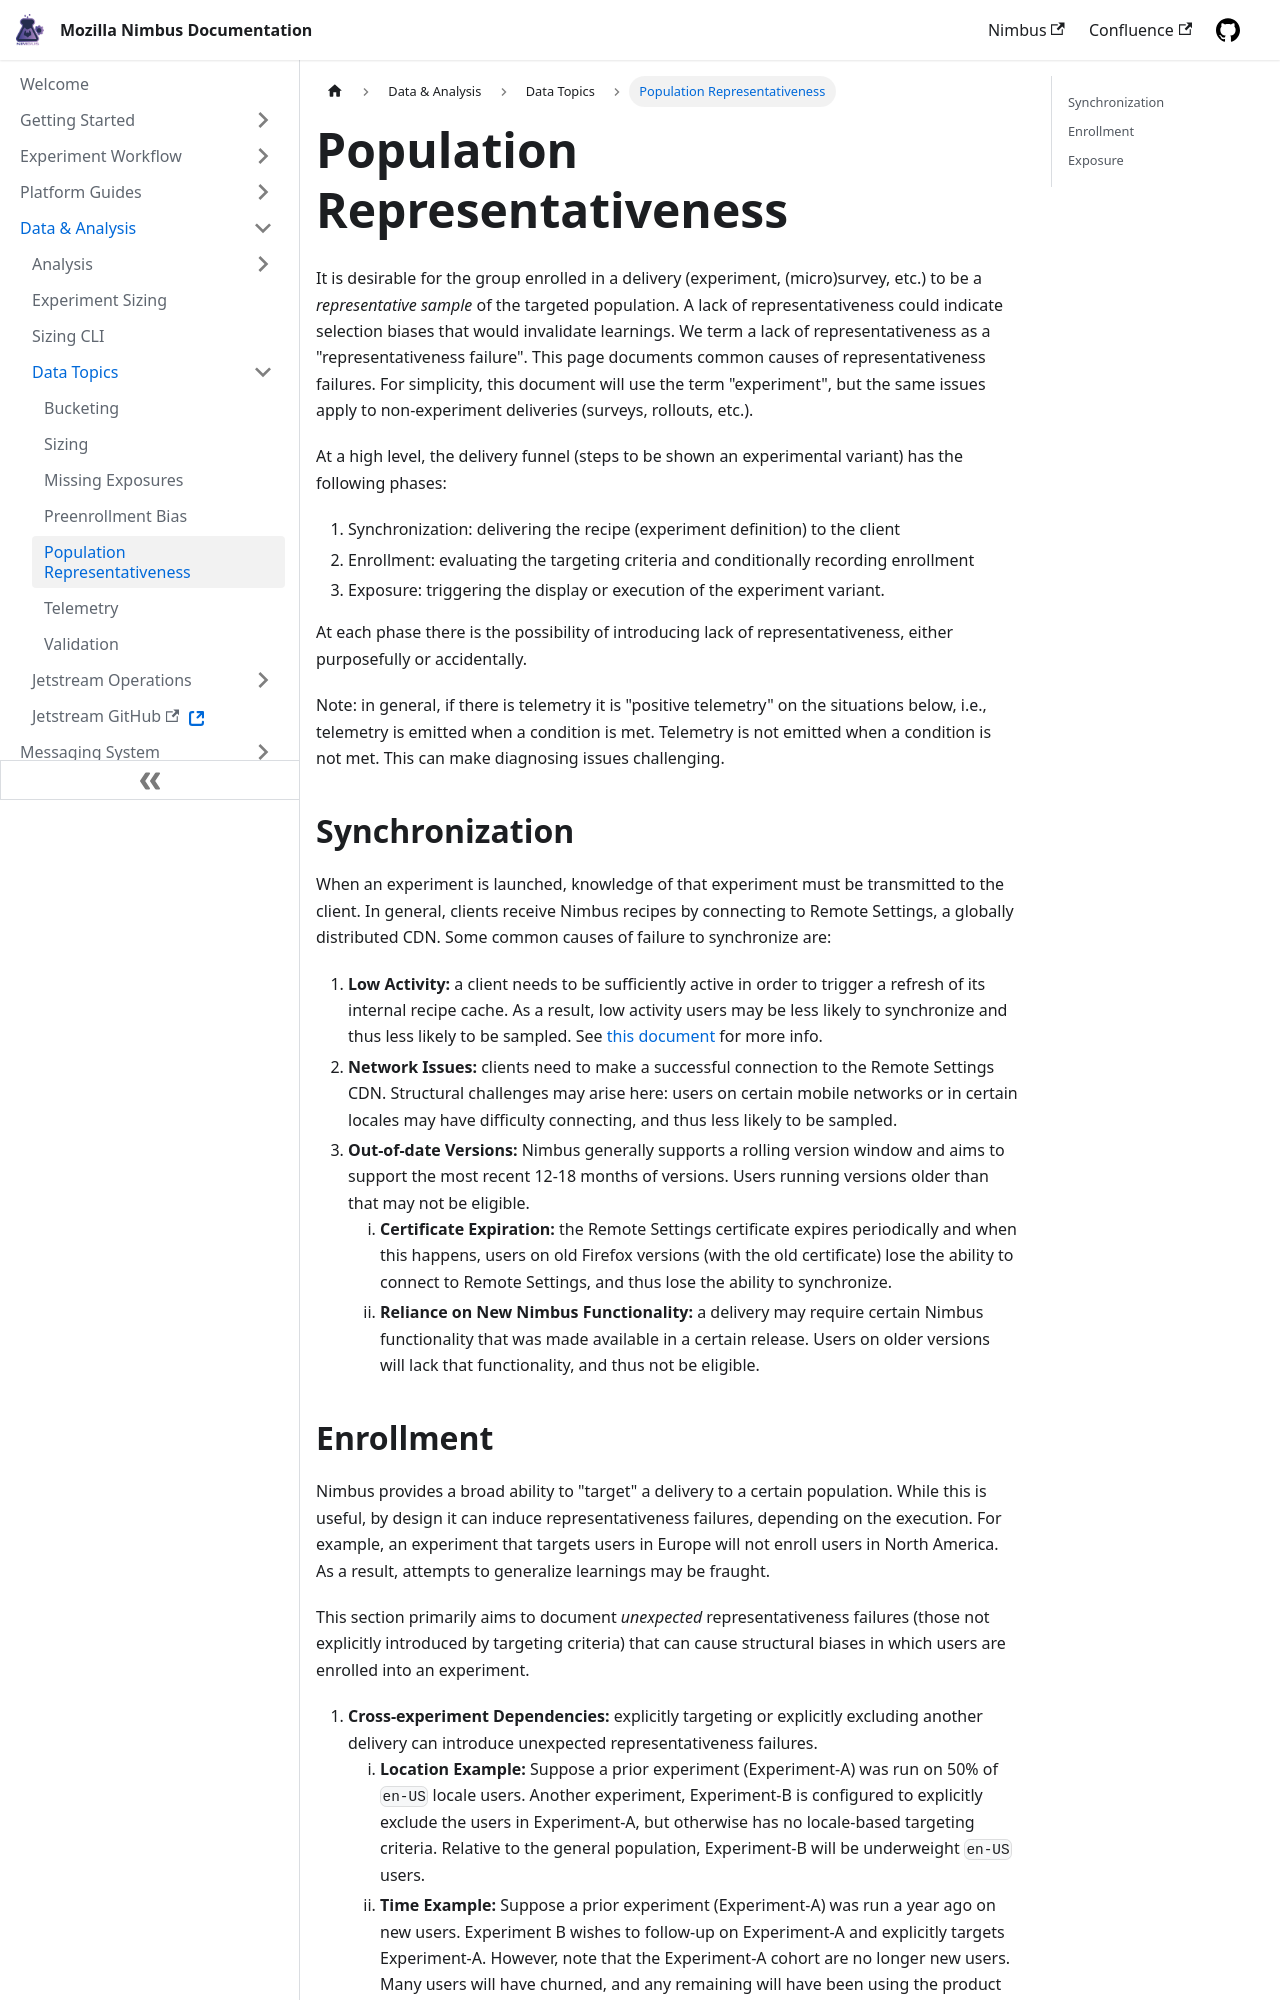

repository: mozilla/experimenter-docs · page: data-analysis/data-topics/population_representativeness/index.html · generator: docusaurus

---
id: population_representativeness
title: Population Representativeness
slug: /data-analysis/data-topics/population_representativeness
---

It is desirable for the group enrolled in a delivery (experiment, (micro)survey, etc.) to be a _representative sample_ of the targeted population. A lack of representativeness could indicate selection biases that would invalidate learnings. We term a lack of representativeness as a "representativeness failure". This page documents common causes of representativeness failures. For simplicity, this document will use the term "experiment", but the same issues apply to non-experiment deliveries (surveys, rollouts, etc.).

At a high level, the delivery funnel (steps to be shown an experimental variant) has the following phases:

1. Synchronization: delivering the recipe (experiment definition) to the client
2. Enrollment: evaluating the targeting criteria and conditionally recording enrollment
3. Exposure: triggering the display or execution of the experiment variant.

At each phase there is the possibility of introducing lack of representativeness, either purposefully or accidentally.

Note: in general, if there is telemetry it is "positive telemetry" on the situations below, i.e., telemetry is emitted when a condition is met. Telemetry is not emitted when a condition is not met. This can make diagnosing issues challenging.

## Synchronization

When an experiment is launched, knowledge of that experiment must be transmitted to the client. In general, clients receive Nimbus recipes by connecting to Remote Settings, a globally distributed CDN. Some common causes of failure to synchronize are:

1. **Low Activity:** a client needs to be sufficiently active in order to trigger a refresh of its internal recipe cache. As a result, low activity users may be less likely to synchronize and thus less likely to be sampled. See [this document](https://docs.google.com/document/d/1-TgZcuiA3UDZ30Vo2Ot7d_Lyqncx7AaBhAqq8GxlP8M/edit#heading=h.g5mbvod6ojw6) for more info. 
2. **Network Issues:** clients need to make a successful connection to the Remote Settings CDN. Structural challenges may arise here: users on certain mobile networks or in certain locales may have difficulty connecting, and thus less likely to be sampled.
3. **Out-of-date Versions:** Nimbus generally supports a rolling version window and aims to support the most recent 12-18 months of versions. Users running versions older than that may not be eligible.
   1. **Certificate Expiration:** the Remote Settings certificate expires periodically and when this happens, users on old Firefox versions (with the old certificate) lose the ability to connect to Remote Settings, and thus lose the ability to synchronize.
   2. **Reliance on New Nimbus Functionality:** a delivery may require certain Nimbus functionality that was made available in a certain release. Users on older versions will lack that functionality, and thus not be eligible.
